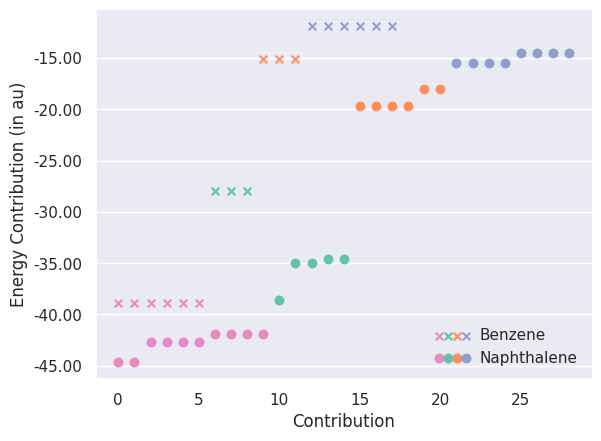

Here is the Python script that generated this plot:
#!/usr/bin/env python

import copy
import numpy as np
import matplotlib
matplotlib.use('Agg')
import matplotlib.pyplot as plt
from matplotlib.ticker import MaxNLocator, FormatStrFormatter
from matplotlib.legend_handler import HandlerLineCollection, HandlerTuple
import seaborn as sns

c6h6_c_core = np.arange(6)
c6h6_c_double_c = np.arange(6,9)
c6h6_c_single_c = np.arange(9,12)
c6h6_c_h = np.arange(12,18)

c6h6_hf_ibo = np.array([
-38.913,
-38.913,
-38.913,
-38.913,
-38.913,
-38.913,
-27.920,
-27.920,
-27.920,
-15.115,
-15.115,
-15.115,
-11.909,
-11.909,
-11.909,
-11.909,
-11.909,
-11.909
])

c10h8_c_core = np.arange(10)
c10h8_c_double_c = np.arange(10,15)
c10h8_c_single_c = np.arange(15,21)
c10h8_c_h = np.arange(21,29)

c10h8_hf_ibo = np.array([
-44.686,
-44.686,
-42.716,
-42.716,
-42.716,
-42.716,
-41.885,
-41.885,
-41.885,
-41.885,
-38.572,
-34.944,
-34.944,
-34.625,
-34.625,
-19.715,
-19.715,
-19.715,
-19.715,
-18.036,
-18.036,
-15.490,
-15.490,
-15.490,
-15.490,
-14.534,
-14.534,
-14.534,
-14.534
])

sns.set(style='darkgrid', font='DejaVu Sans')

fig, ax = plt.subplots()

palette = sns.color_palette('Set2')

c6h6_ibo_c_core = ax.scatter(c6h6_c_core, c6h6_hf_ibo[c6h6_c_core], \
                             s=30, marker='x', color=palette[3])
c6h6_ibo_c_double_c = ax.scatter(c6h6_c_double_c, c6h6_hf_ibo[c6h6_c_double_c], \
                                 s=30, marker='x', color=palette[0])
c6h6_ibo_c_single_c = ax.scatter(c6h6_c_single_c, c6h6_hf_ibo[c6h6_c_single_c], \
                                 s=30, marker='x', color=palette[1])
c6h6_ibo_c_h = ax.scatter(c6h6_c_h, c6h6_hf_ibo[c6h6_c_h], \
                          s=30, marker='x', color=palette[2])

c10h8_ibo_c_core = ax.scatter(c10h8_c_core, c10h8_hf_ibo[c10h8_c_core], \
                              s=150, marker='.', color=palette[3])
c10h8_ibo_c_double_c = ax.scatter(c10h8_c_double_c, c10h8_hf_ibo[c10h8_c_double_c], \
                                  s=150, marker='.', color=palette[0])
c10h8_ibo_c_single_c = ax.scatter(c10h8_c_single_c, c10h8_hf_ibo[c10h8_c_single_c], \
                                  s=150, marker='.', color=palette[1])
c10h8_ibo_c_h = ax.scatter(c10h8_c_h, c10h8_hf_ibo[c10h8_c_h], \
                           s=150, marker='.', color=palette[2])

ax.xaxis.grid(False)
ax.yaxis.set_major_formatter(FormatStrFormatter('%.2f'))
ax.xaxis.set_major_formatter(FormatStrFormatter('%d'))
ax.set_xlabel('Contribution')
ax.set_ylabel('Energy Contribution (in au)')
ax.legend([(c6h6_ibo_c_core, c6h6_ibo_c_double_c, c6h6_ibo_c_single_c, c6h6_ibo_c_h), \
            (c10h8_ibo_c_core, c10h8_ibo_c_double_c, c10h8_ibo_c_single_c, c10h8_ibo_c_h)], \
            ['Benzene', 'Naphthalene'], loc='lower right', frameon=False, \
            numpoints=1, handler_map={tuple: HandlerTuple(ndivide=None)})

sns.despine()
plt.savefig('c6h6_c10h8_hf.pdf', bbox_inches = 'tight', dpi=1000)

